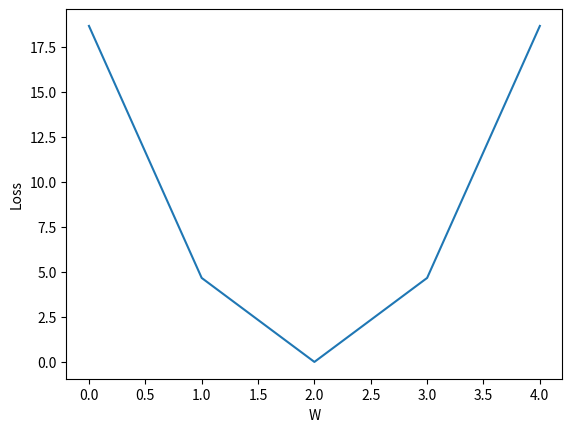

The matplotlib source for this figure:
import numpy as np
import matplotlib.pyplot as plt

x_data = [1.0, 2.0, 3.0]
y_data = [2.0, 4.0, 6.0]

# using linear model y = x * w
def forward(x):
    return x * w


def loss(x, y):
    y_pred = forward(x)
    return (y_pred - y) * (y_pred - y)


w_list = []
mse_list = []

for w in np.arange(0, 5, 1):
    print("w=", w)
    l_sum = 0
    for x_val, y_val in zip(x_data, y_data):
        y_pre_val = forward(x_val)
        loss_val = loss(x_val, y_val)
        l_sum += loss_val
        print("\t", x_val, y_val, y_pre_val, loss_val)
    print("MSE=", l_sum / 3)
    w_list.append(w)
    mse_list.append(l_sum / 3)

plt.plot(w_list, mse_list)
plt.xlabel("W")
plt.ylabel("Loss")
plt.show()
